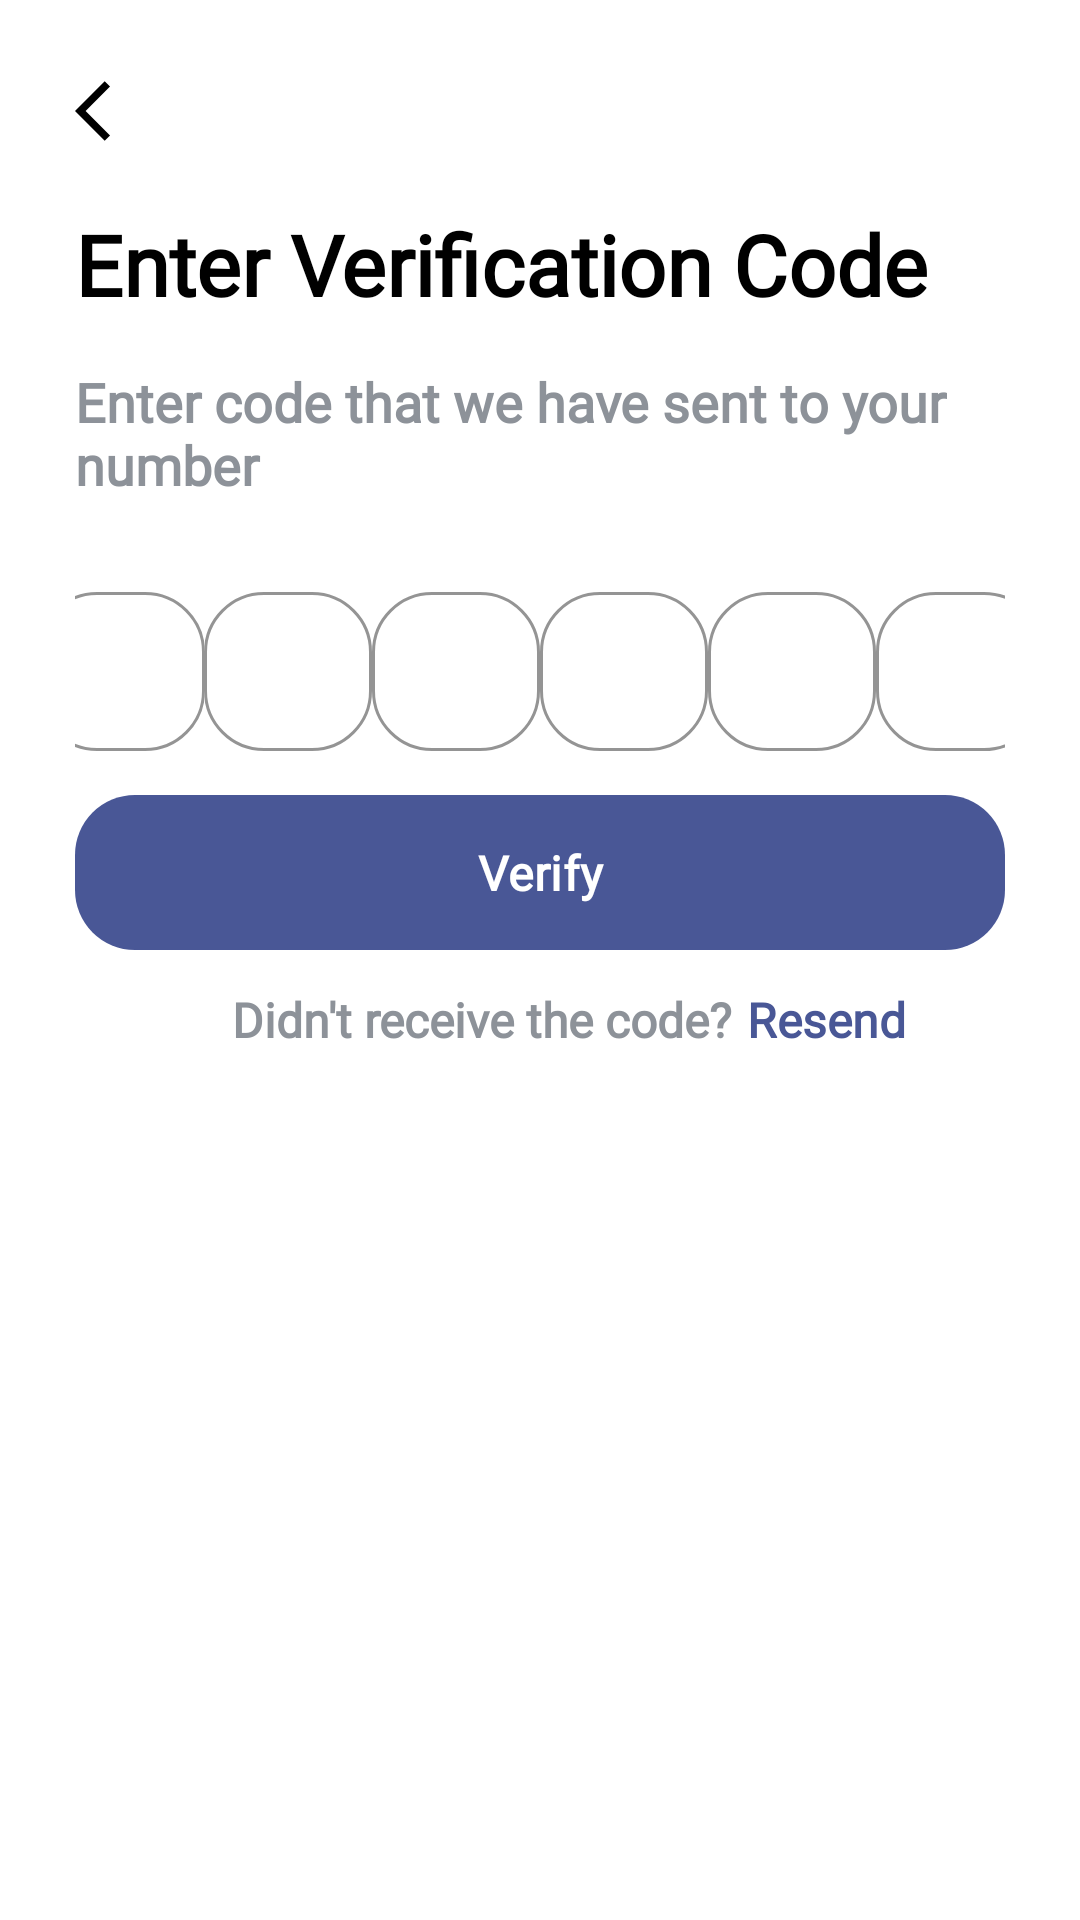

Reconstruct the res/layout file that produces this screen, plus the resources it refers to.
<!-- AndroidManifest.xml: application theme Theme.GradutionProject -->
<!-- res/layout/activity_verify_code.xml -->
<?xml version="1.0" encoding="utf-8"?>
<androidx.constraintlayout.widget.ConstraintLayout xmlns:android="http://schemas.android.com/apk/res/android"
    xmlns:app="http://schemas.android.com/apk/res-auto"
    xmlns:tools="http://schemas.android.com/tools"
    android:layout_width="match_parent"
    android:layout_height="match_parent"
    android:background="@color/background_color"
    android:padding="25dp"
    tools:context=".view.activity.VerifyCodeActivity">
    <ImageView
        android:id="@+id/back_button"
        app:layout_constraintTop_toTopOf="parent"
        app:layout_constraintStart_toStartOf="parent"
        android:src="@drawable/ic_back"
        android:clickable="true"
        android:layout_width="wrap_content"
        android:layout_height="wrap_content"/>
    <androidx.constraintlayout.widget.Guideline
        android:id="@+id/g1"
        android:orientation="horizontal"
        app:layout_constraintGuide_percent="0.075"
        android:layout_width="wrap_content"
        android:layout_height="wrap_content"/>
    <TextView
        android:id="@+id/verification_code_title"
        app:layout_constraintTop_toBottomOf="@id/g1"
        app:layout_constraintStart_toStartOf="@id/back_button"
        android:text="@string/enter_verification_code"
        android:fontFamily="@font/nunito_regular"
        android:textFontWeight="900"
        android:textColor="@color/text_color"
        android:textSize="28dp"
        android:layout_width="wrap_content"
        android:layout_height="wrap_content"/>
    <TextView
        android:id="@+id/txt1"
        app:layout_constraintTop_toBottomOf="@id/verification_code_title"
        app:layout_constraintStart_toStartOf="@id/verification_code_title"
        android:layout_marginTop="15dp"
        android:text="@string/enter_code_that_we_have_sent_to_your_nnumber"
        android:fontFamily="@font/nunito_regular"
        android:textFontWeight="700"
        android:textColor="@color/grey"
        android:textSize="18dp"
        android:layout_width="wrap_content"
        android:layout_height="wrap_content"/>
    <com.google.android.material.textfield.TextInputLayout
        android:id="@+id/t1"
        android:layout_marginTop="25dp"
        app:layout_constraintTop_toBottomOf="@id/txt1"
        app:layout_constraintLeft_toLeftOf="parent"
        app:layout_constraintRight_toLeftOf="@id/t2"
        app:boxCornerRadiusBottomEnd="20dp"
        app:boxCornerRadiusBottomStart="20dp"
        app:boxCornerRadiusTopEnd="20dp"
        app:boxCornerRadiusTopStart="20dp"
        app:boxStrokeColor="@color/main_color"
        android:layout_width="wrap_content"
        android:layout_height="wrap_content">
        <EditText
            android:id="@+id/tt1"
            android:inputType="number"
            android:textColor="@color/text_color"
            android:textSize="14dp"
            android:gravity="center"
            android:textAlignment="center"
            android:textFontWeight="900"
            android:maxLength="1"
            android:layout_width="wrap_content"
            android:layout_height="wrap_content"/>
    </com.google.android.material.textfield.TextInputLayout>
    <com.google.android.material.textfield.TextInputLayout
        android:id="@+id/t2"
        app:layout_constraintTop_toTopOf="@id/t1"
        app:layout_constraintLeft_toRightOf="@id/t1"
        app:layout_constraintRight_toLeftOf="@id/t3"
        app:boxCornerRadiusBottomEnd="20dp"
        app:boxCornerRadiusBottomStart="20dp"
        app:boxCornerRadiusTopEnd="20dp"
        app:boxCornerRadiusTopStart="20dp"
        app:boxStrokeColor="@color/main_color"
        android:layout_width="wrap_content"
        android:layout_height="wrap_content">
        <EditText
            android:id="@+id/tt2"
            android:inputType="number"
            android:textSize="14dp"
            android:gravity="center"
            android:textAlignment="center"
            android:textColor="@color/text_color"
            android:textFontWeight="900"
            android:maxLength="1"
            android:layout_width="wrap_content"
            android:layout_height="wrap_content"/>
    </com.google.android.material.textfield.TextInputLayout>
    <com.google.android.material.textfield.TextInputLayout
        android:id="@+id/t3"
        app:layout_constraintTop_toTopOf="@id/t2"
        app:layout_constraintLeft_toRightOf="@id/t2"
        app:layout_constraintRight_toLeftOf="@id/t4"
        app:boxCornerRadiusBottomEnd="20dp"
        app:boxCornerRadiusBottomStart="20dp"
        app:boxCornerRadiusTopEnd="20dp"
        app:boxCornerRadiusTopStart="20dp"
        app:boxStrokeColor="@color/main_color"
        android:layout_width="wrap_content"
        android:layout_height="wrap_content">
        <EditText
            android:id="@+id/tt3"
            android:inputType="number"
            android:textSize="14dp"
            android:gravity="center"
            android:textAlignment="center"
            android:textColor="@color/text_color"
            android:textFontWeight="900"
            android:maxLength="1"
            android:layout_width="wrap_content"
            android:layout_height="wrap_content"/>
    </com.google.android.material.textfield.TextInputLayout>
    <com.google.android.material.textfield.TextInputLayout
        android:id="@+id/t4"
        app:layout_constraintTop_toTopOf="@id/t3"
        app:layout_constraintLeft_toRightOf="@id/t3"
        app:layout_constraintRight_toLeftOf="@id/t5"
        app:boxCornerRadiusBottomEnd="20dp"
        app:boxCornerRadiusBottomStart="20dp"
        app:boxCornerRadiusTopEnd="20dp"
        app:boxCornerRadiusTopStart="20dp"
        app:boxStrokeColor="@color/main_color"
        android:layout_width="wrap_content"
        android:layout_height="wrap_content">
        <EditText
            android:id="@+id/tt4"
            android:inputType="number"
            android:textSize="14dp"
            android:gravity="center"
            android:textAlignment="center"
            android:textColor="@color/text_color"
            android:textFontWeight="900"
            android:maxLength="1"
            android:layout_width="wrap_content"
            android:layout_height="wrap_content"/>
    </com.google.android.material.textfield.TextInputLayout>
    <com.google.android.material.textfield.TextInputLayout
        android:id="@+id/t5"
        app:layout_constraintTop_toTopOf="@id/t4"
        app:layout_constraintLeft_toRightOf="@id/t4"
        app:layout_constraintRight_toLeftOf="@id/t6"
        app:boxCornerRadiusBottomEnd="20dp"
        app:boxCornerRadiusBottomStart="20dp"
        app:boxCornerRadiusTopEnd="20dp"
        app:boxCornerRadiusTopStart="20dp"
        app:boxStrokeColor="@color/main_color"
        android:layout_width="wrap_content"
        android:layout_height="wrap_content">
        <EditText
            android:id="@+id/tt5"
            android:inputType="number"
            android:textSize="14dp"
            android:gravity="center"
            android:textAlignment="center"
            android:textColor="@color/text_color"
            android:textFontWeight="900"
            android:maxLength="1"
            android:layout_width="wrap_content"
            android:layout_height="wrap_content"/>
    </com.google.android.material.textfield.TextInputLayout>
    <com.google.android.material.textfield.TextInputLayout
        android:id="@+id/t6"
        app:layout_constraintTop_toTopOf="@id/t5"
        app:layout_constraintLeft_toRightOf="@id/t5"
        app:layout_constraintRight_toRightOf="parent"
        app:boxCornerRadiusBottomEnd="20dp"
        app:boxCornerRadiusBottomStart="20dp"
        app:boxCornerRadiusTopEnd="20dp"
        app:boxCornerRadiusTopStart="20dp"
        app:boxStrokeColor="@color/main_color"
        android:layout_width="wrap_content"
        android:layout_height="wrap_content">
        <EditText
            android:id="@+id/tt6"
            android:inputType="number"
            android:textSize="14dp"
            android:gravity="center"
            android:textAlignment="center"
            android:textColor="@color/text_color"
            android:textFontWeight="900"
            android:maxLength="1"
            android:layout_width="wrap_content"
            android:layout_height="wrap_content"/>
    </com.google.android.material.textfield.TextInputLayout>
    <androidx.constraintlayout.widget.Guideline
        android:id="@+id/g2"
        android:orientation="horizontal"
        app:layout_constraintGuide_percent="0.4"
        android:layout_width="wrap_content"
        android:layout_height="wrap_content"/>
    <com.google.android.material.button.MaterialButton
        android:id="@+id/verify_button"
        app:layout_constraintTop_toBottomOf="@id/g2"
        app:layout_constraintStart_toStartOf="parent"
        app:layout_constraintEnd_toEndOf="parent"
        android:padding="15dp"
        app:cornerRadius="20dp"
        android:text="@string/verify"
        android:textColor="@color/background_color"
        android:fontFamily="@font/nunito_regular"
        android:textFontWeight="600"
        android:textSize="16dp"
        android:layout_width="0dp"
        android:layout_height="wrap_content"/>
    <androidx.constraintlayout.widget.Guideline
        android:id="@+id/g3"
        android:orientation="horizontal"
        app:layout_constraintGuide_percent="0.515"
        android:layout_width="wrap_content"
        android:layout_height="wrap_content"/>
    <TextView
        android:id="@+id/resend_txt"
        app:layout_constraintTop_toBottomOf="@id/g3"
        app:layout_constraintStart_toStartOf="@id/vg1"
        android:text="@string/didn_t_receive_the_code"
        android:fontFamily="@font/nunito"
        android:textSize="16dp"
        android:textColor="@color/grey"
        android:textFontWeight="700"
        android:layout_width="wrap_content"
        android:layout_height="wrap_content"/>
    <TextView
        android:id="@+id/resend_btn"
        app:layout_constraintTop_toTopOf="@id/resend_txt"
        app:layout_constraintBottom_toBottomOf="@id/resend_txt"
        app:layout_constraintStart_toEndOf="@id/resend_txt"
        android:layout_marginStart="5dp"
        android:text="@string/resend"
        android:fontFamily="@font/nunito"
        android:textSize="16dp"
        android:textColor="@color/main_color"
        android:textFontWeight="900"
        android:layout_width="wrap_content"
        android:layout_height="wrap_content"/>
    <androidx.constraintlayout.widget.Guideline
        android:id="@+id/vg1"
        android:orientation="vertical"
        app:layout_constraintGuide_percent="0.16875"
        android:layout_width="wrap_content"
        android:layout_height="wrap_content"/>
</androidx.constraintlayout.widget.ConstraintLayout>
<!-- resources referenced by this layout -->
<resources>
  <color name="background_color">#FFFFFFFF</color>
  <color name="grey">#8D9299</color>
  <color name="main_color">#495796</color>
  <color name="text_color">#FF000000</color>
  <!-- drawable ic_back (drawable) -->
  <vector android:autoMirrored="true" android:height="24dp"
      android:tint="@color/text_color" android:viewportHeight="24"
      android:viewportWidth="24" android:width="24dp" xmlns:android="http://schemas.android.com/apk/res/android">
      <path android:fillColor="@color/text_color" android:pathData="M11.67,3.87L9.9,2.1 0,12l9.9,9.9 1.77,-1.77L3.54,12z"/>
  </vector>
  <string name="didn_t_receive_the_code">Didn\'t receive the code?</string>
  <string name="enter_code_that_we_have_sent_to_your_nnumber">Enter code that we have sent to your\nnumber</string>
  <string name="enter_verification_code">Enter Verification Code</string>
  <string name="resend">Resend</string>
  <string name="verify">Verify</string>
  <style name="Theme.GradutionProject" parent="Base.Theme.GradutionProject.Light" />
  <style name="Base.Theme.GradutionProject.Light" parent="Theme.Material3.DayNight.NoActionBar">
          <item name="colorPrimary">@color/main_color</item>
      </style>
</resources>
